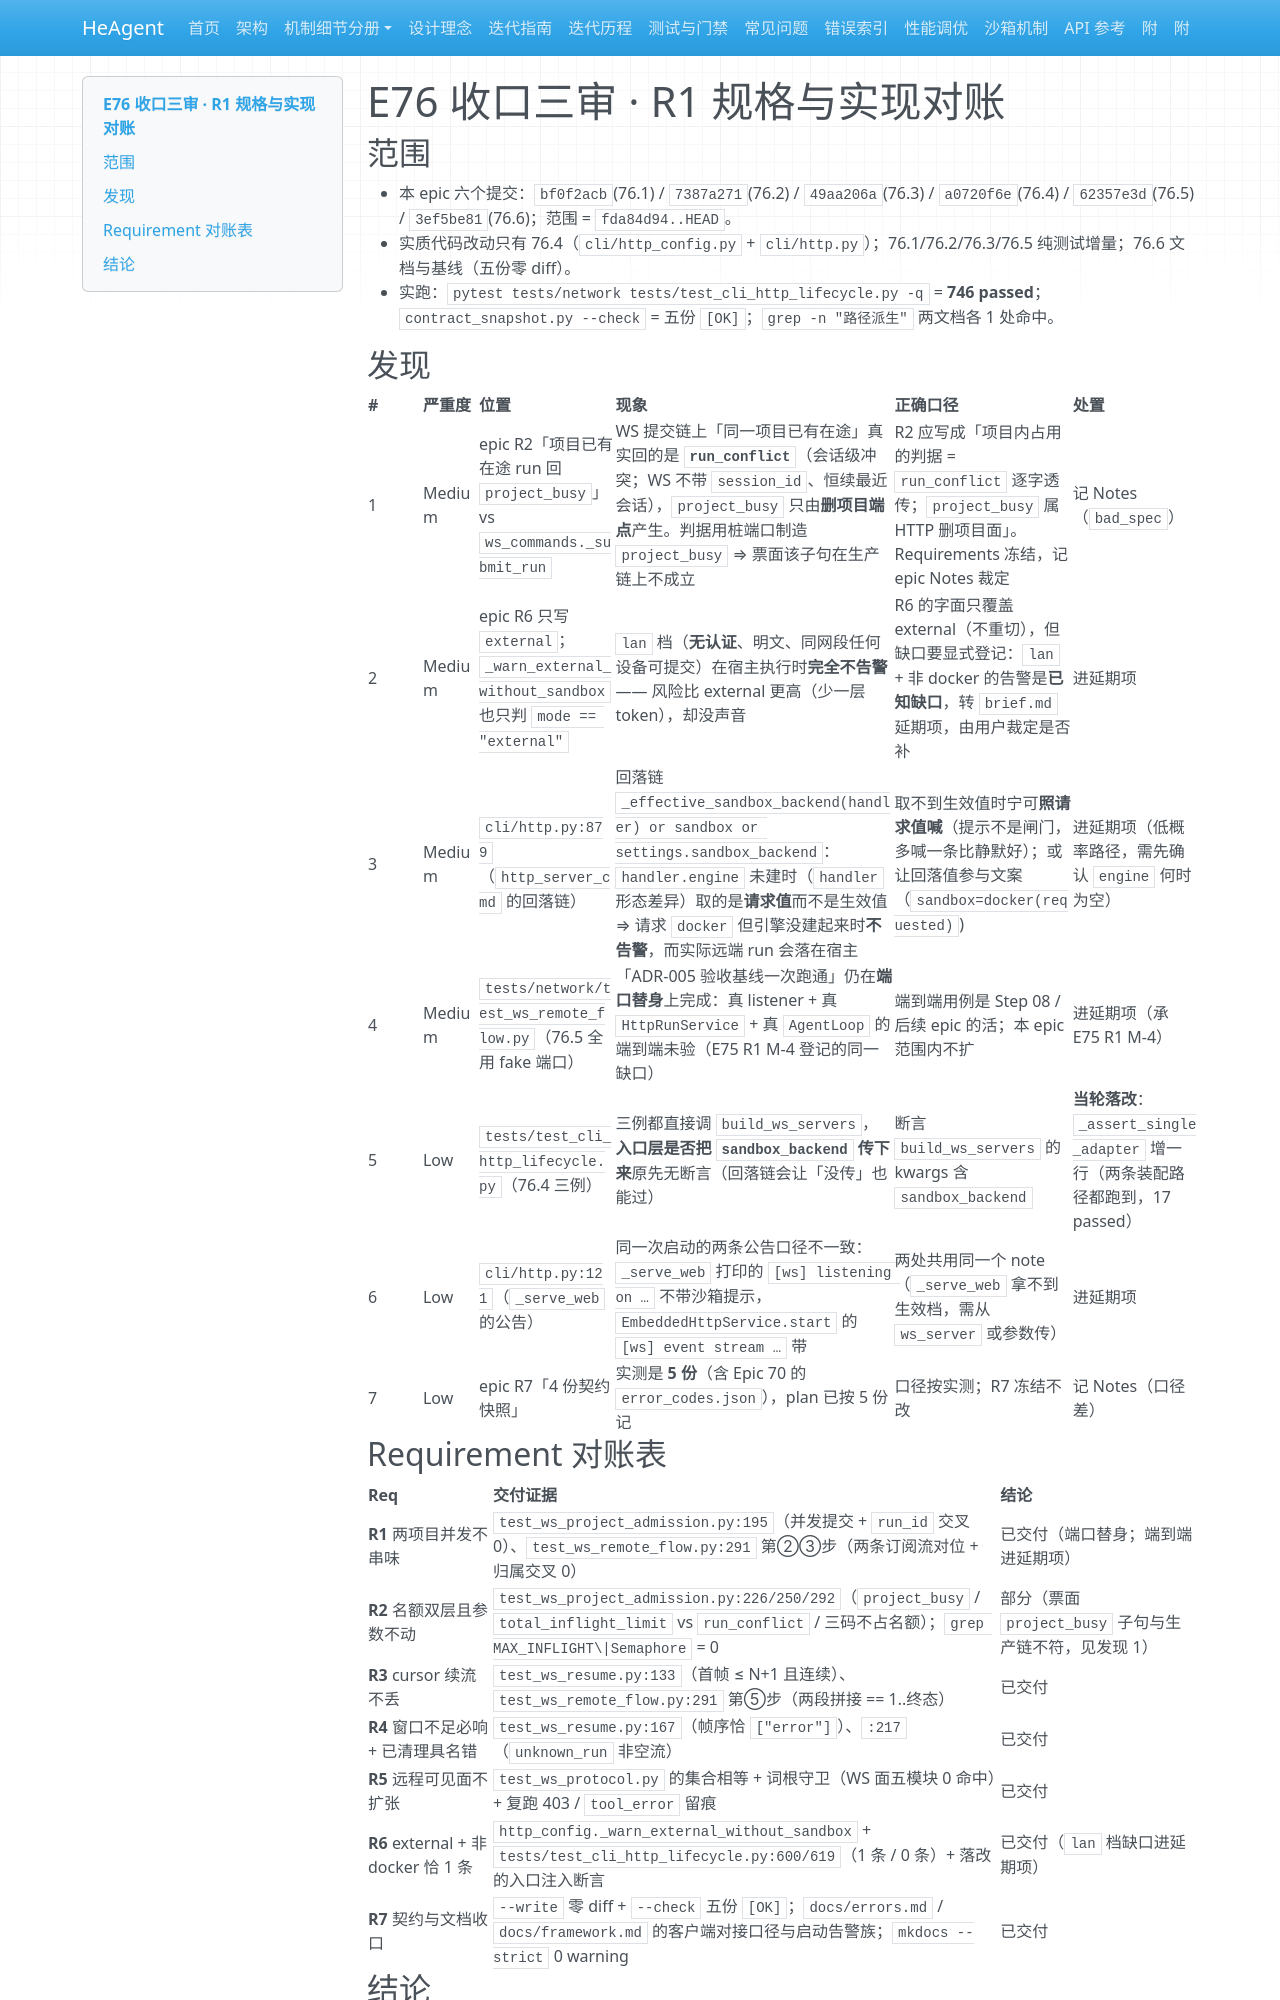

repository: zsutxz/HeAgent · page: Goal-4/tickets/epic-76-remote-surface-closeout/epic-76-remote-surface-closeout-review-r1/index.html · generator: mkdocs

---
type: review
code: E76-R1
epic: epic-76-remote-surface-closeout
review_loop_iteration: 0
lens: 规格与实现对账（bmad-code-review）
reviewed_at: 2026-11-23
head: 3ef5be81
---

# E76 收口三审 · R1 规格与实现对账

## 范围

- 本 epic 六个提交：`bf0f2acb`(76.1) / `7387a271`(76.2) / `49aa206a`(76.3) / `a0720f6e`(76.4) / `62357e3d`(76.5) / `3ef5be81`(76.6)；范围 = `fda84d94..HEAD`。
- 实质代码改动只有 76.4（`cli/http_config.py` + `cli/http.py`）；76.1/76.2/76.3/76.5 纯测试增量；76.6 文档与基线（五份零 diff）。
- 实跑：`pytest tests/network tests/test_cli_http_lifecycle.py -q` = **746 passed**；`contract_snapshot.py --check` = 五份 `[OK]`；`grep -n "路径派生"` 两文档各 1 处命中。

## 发现

| # | 严重度 | 位置 | 现象 | 正确口径 | 处置 |
|---|---|---|---|---|---|
| 1 | Medium | epic R2「项目已有在途 run 回 `project_busy`」vs `ws_commands._submit_run` | WS 提交链上「同一项目已有在途」真实回的是 **`run_conflict`**（会话级冲突；WS 不带 `session_id`、恒续最近会话），`project_busy` 只由**删项目端点**产生。判据用桩端口制造 `project_busy` ⇒ 票面该子句在生产链上不成立 | R2 应写成「项目内占用的判据 = `run_conflict` 逐字透传；`project_busy` 属 HTTP 删项目面」。Requirements 冻结，记 epic Notes 裁定 | 记 Notes（`bad_spec`） |
| 2 | Medium | epic R6 只写 `external`；`_warn_external_without_sandbox` 也只判 `mode == "external"` | `lan` 档（**无认证**、明文、同网段任何设备可提交）在宿主执行时**完全不告警** —— 风险比 external 更高（少一层 token），却没声音 | R6 的字面只覆盖 external（不重切），但缺口要显式登记：`lan` + 非 docker 的告警是**已知缺口**，转 `brief.md` 延期项，由用户裁定是否补 | 进延期项 |
| 3 | Medium | `cli/http.py:879`（`http_server_cmd` 的回落链） | 回落链 `_effective_sandbox_backend(handler) or sandbox or settings.sandbox_backend`：`handler.engine` 未建时（`handler` 形态差异）取的是**请求值**而不是生效值 ⇒ 请求 `docker` 但引擎没建起来时**不告警**，而实际远端 run 会落在宿主 | 取不到生效值时宁可**照请求值喊**（提示不是闸门，多喊一条比静默好）；或让回落值参与文案（`sandbox=docker(requested)`) | 进延期项（低概率路径，需先确认 `engine` 何时为空） |
| 4 | Medium | `tests/network/test_ws_remote_flow.py`（76.5 全用 fake 端口） | 「ADR-005 验收基线一次跑通」仍在**端口替身**上完成：真 listener + 真 `HttpRunService` + 真 `AgentLoop` 的端到端未验（E75 R1 M-4 登记的同一缺口） | 端到端用例是 Step 08 / 后续 epic 的活；本 epic 范围内不扩 | 进延期项（承 E75 R1 M-4） |
| 5 | Low | `tests/test_cli_http_lifecycle.py`（76.4 三例） | 三例都直接调 `build_ws_servers`，**入口层是否把 `sandbox_backend` 传下来**原先无断言（回落链会让「没传」也能过） | 断言 `build_ws_servers` 的 kwargs 含 `sandbox_backend` | **当轮落改**：`_assert_single_adapter` 增一行（两条装配路径都跑到，17 passed） |
| 6 | Low | `cli/http.py:121`（`_serve_web` 的公告） | 同一次启动的两条公告口径不一致：`_serve_web` 打印的 `[ws] listening on …` 不带沙箱提示，`EmbeddedHttpService.start` 的 `[ws] event stream …` 带 | 两处共用同一个 note（`_serve_web` 拿不到生效档，需从 `ws_server` 或参数传） | 进延期项 |
| 7 | Low | epic R7「4 份契约快照」 | 实测是 **5 份**（含 Epic 70 的 `error_codes.json`），plan 已按 5 份记 | 口径按实测；R7 冻结不改 | 记 Notes（口径差） |
